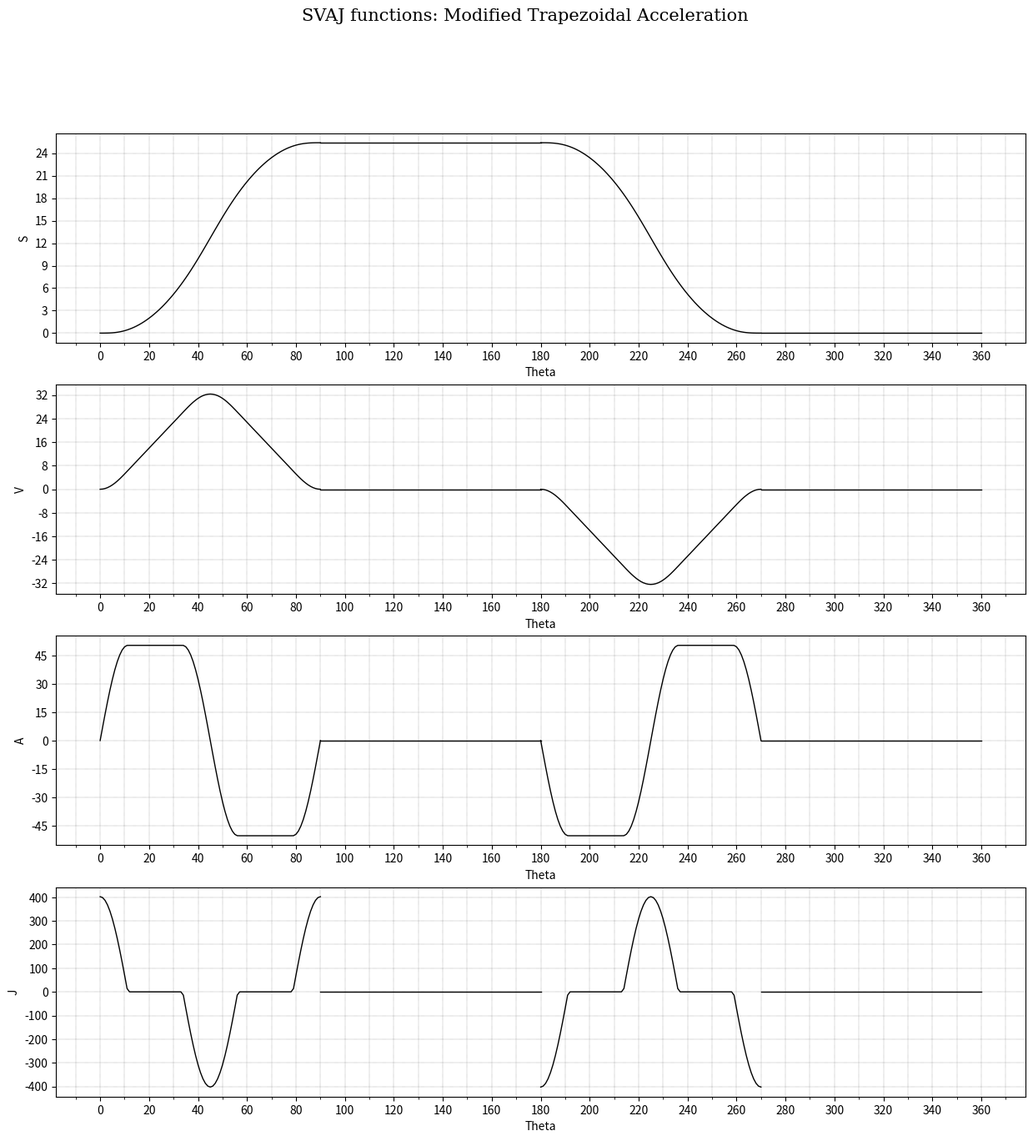

Here is the Python script that generated this plot: (Note: this script raises an exception after producing the figure.)
# -*- coding: utf-8 -*-
"""
Created on Wed Jan 22 11:10:36 2025

CAM Development project

SVAJ Equations: Modified Trapezoidal Acceleration - Full

@author: JMG
"""

import numpy as np
import math
import matplotlib as mpl
import matplotlib.pyplot as plt

""" Defining variables 

h       = Total follower linear displacement, mm
Theta   = Current angular displacement, rad
Beta    = Total angular displacement to achieve h or a dwell, rad

"""

# Assigning values

h = 25.4
Beta_deg = 90

Beta_rad = Beta_deg*(math.pi/180)

""" Uprise """

# Preallocating space for vectors

s_1 = np.zeros((91,1))
v_1 = np.zeros((91,1))
a_1 = np.zeros((91,1))
j_1 = np.zeros((91,1))

# Creating vectors for each value of Theta

for ii in range(0,91):
    
    Theta_deg = ii 
    Theta_rad = Theta_deg*(math.pi/180)
    
    CC = (h/Beta_rad**2)*(8*math.pi/(2+math.pi))
    
    if Theta_rad >= 0 and Theta_rad <= Beta_rad/8:
        
        # Region 1
        
        Argument = 4*math.pi*Theta_rad/Beta_rad
        
        s_1[ii,0] = (CC*Beta_rad/(4*math.pi))*(Theta_rad - (Beta_rad/(4*math.pi))*np.sin(Argument))
        
        v_1[ii,0] = (CC*Beta_rad/(4*math.pi))*(1-np.cos(Argument))
        
        a_1[ii,0] = CC*np.sin(Argument)
        
        j_1[ii,0] = (CC*4*math.pi/Beta_rad)*np.cos(Argument)
 
    elif Theta_rad > Beta_rad/8 and Theta_rad <= 3*Beta_rad/8:
        
        # Region 2
        
        s_1[ii,0] = CC*((Theta_rad**2/2)+((Theta_rad*Beta_rad)/(8*math.pi))*(2-math.pi)+((Beta_rad**2)/(128*math.pi**2))*(math.pi**2-8))
        
        v_1[ii,0] = CC*(Theta_rad + (Beta_rad/(8*math.pi))*(2 - math.pi))
        
        a_1[ii,0] = CC
        
        j_1[ii,0] = 0

    elif Theta_rad > 3*Beta_rad/8 and Theta_rad <= 5*Beta_rad/8:
        
        # Region 3
        
        Argument = (4*math.pi*Theta_rad/Beta_rad) - math.pi
        
        s_1[ii,0] = CC*Beta_rad*((Theta_rad*(math.pi+1)/(4*math.pi))-(Beta_rad/(16*math.pi**2))*np.sin(Argument)-(Beta_rad/16))
        
        v_1[ii,0] = (CC*Beta_rad/(4*math.pi))*((math.pi+1) - np.cos(Argument))
        
        a_1[ii,0] = CC*np.sin(Argument)
        
        j_1[ii,0] = CC*(4*math.pi/Beta_rad)*np.cos(Argument)

    elif Theta_rad > 5*Beta_rad/8 and Theta_rad <= 7*Beta_rad/8:
        
        # Region 4
        
        s_1[ii,0] = (-1*CC*Theta_rad**2/2) + (CC*Beta_rad*Theta_rad/(8*math.pi))*(7*math.pi+2) + (CC*Beta_rad**2/(128*math.pi**2))*(8-33*math.pi**2)
        
        v_1[ii,0] = -1*CC*Theta_rad + (CC*Beta_rad/(8*math.pi))*(7*math.pi+2)
        
        a_1[ii,0] = -1*CC
        
        j_1[ii,0] = 0

    else:         
        
        # Region 5
        
        Argument = (4*math.pi*Theta_rad/Beta_rad) - 3*math.pi
        
        s_1[ii,0] = (CC*Beta_rad)*((Theta_rad/(4*math.pi))+(Beta_rad/(16*math.pi**2))*(np.sin(Argument))+(Beta_rad/8))
        
        v_1[ii,0] = (CC*Beta_rad/(4*math.pi))*(1+np.cos(Argument))
        
        a_1[ii,0] = -1*CC*np.sin(Argument)
        
        j_1[ii,0] = -1*CC*(4*math.pi/Beta_rad)*np.cos(Argument)

""" Dwell """

# Preallocating space for vectors

s_2 = np.ones((91,1))
v_2 = np.zeros((91,1))
a_2 = np.zeros((91,1))
j_2 = np.zeros((91,1))

s_2 = h*s_2

""" Downfall """

# Preallocating space for vectors

s_3 = np.zeros((91,1))
v_3 = np.zeros((91,1))
a_3 = np.zeros((91,1))
j_3 = np.zeros((91,1))

s_3 = h - s_1
v_3 = -1*v_1
a_3 = -1*a_1
j_3 = -1*j_1

 
""" Dwell """

# Preallocating space for vectors

s_4 = np.zeros((91,1))
v_4 = np.zeros((91,1))
a_4 = np.zeros((91,1))
j_4 = np.zeros((91,1))

""" Arranging full vectors """

s = np.vstack((s_1[0:91,:],s_2[0:89,:],s_3[0:91,:],s_4[0:90,:]))

v = np.vstack((v_1[0:91,:],v_2[0:89,:],v_3[0:91,:],v_4[0:90,:]))

a = np.vstack((a_1[0:91,:],a_2[0:89,:],a_3[0:91,:],a_4[0:90,:]))

j = np.vstack((j_1[0:91,:],j_2[0:89,:],j_3[0:91,:],j_4[0:90,:]))

""" Maximum & Minimum values of VAJ """

Max_Velocity = np.max(v)
Max_Acceleration = np.max(a)
Max_Jerk = np.max(j)

Min_Velocity = np.min(v)
Min_Acceleration = np.min(a)
Min_Jerk = np.min(j)

print('Max_Velocity: ', Max_Velocity)
print('Min_Velocity: ', Min_Velocity)
print('Max_Acceleration: ', Max_Acceleration)
print('Min_Acceleration: ', Min_Acceleration)
print('Max_Jerk: ', Max_Jerk)
print('Min_Jerk: ', Min_Jerk)

""" Plotting functions """ 

Th_1 = np.arange(0,91)
Th_2 = np.arange(90,181)
Th_3 = np.arange(180,271)
Th_4 = np.arange(270,361)

# Creating one Figure and three Axes instances, the easy way...
# using plt.subplots(). The first two numbers indicate the size
# of the grid: four rows and one column of different plots, i.e.,
# four windows

fig,ax = plt.subplots(4,1,figsize=(15,15))

# Applying Axes object methods for plotting, specifying line properties
# through keywords, i.e., lw=linewidth, ls=linestyle, color, etc.
# Also, see how different plots in the grid are indexed

ax[0].plot(Th_1,s_1,Th_2,s_2,Th_3,s_3,Th_4,s_4,color='black',lw=1,ls='-')
ax[1].plot(Th_1,v_1,Th_2,v_2,Th_3,v_3,Th_4,v_4,color='black',lw=1,ls='-')
ax[2].plot(Th_1,a_1,Th_2,a_2,Th_3,a_3,Th_4,a_4,color='black',lw=1,ls='-')
ax[3].plot(Th_1,j_1,Th_2,j_2,Th_3,j_3,Th_4,j_4,color='black',lw=1,ls='-')

# Specifying number of ticks per axis

ax[0].xaxis.set_major_locator(mpl.ticker.MaxNLocator(20))
ax[0].yaxis.set_major_locator(mpl.ticker.MaxNLocator(10))
ax[0].xaxis.set_minor_locator(mpl.ticker.MaxNLocator(40))

ax[1].xaxis.set_major_locator(mpl.ticker.MaxNLocator(20))
ax[1].yaxis.set_major_locator(mpl.ticker.MaxNLocator(10))
ax[1].xaxis.set_minor_locator(mpl.ticker.MaxNLocator(40))

ax[2].xaxis.set_major_locator(mpl.ticker.MaxNLocator(20))
ax[2].yaxis.set_major_locator(mpl.ticker.MaxNLocator(10))
ax[2].xaxis.set_minor_locator(mpl.ticker.MaxNLocator(40))

ax[3].xaxis.set_major_locator(mpl.ticker.MaxNLocator(20))
ax[3].yaxis.set_major_locator(mpl.ticker.MaxNLocator(10))
ax[3].xaxis.set_minor_locator(mpl.ticker.MaxNLocator(40))

# Setting grids

ax[0].grid(color="black",which="both",ls=":",lw=0.25)
ax[1].grid(color="black",which="both",ls=":",lw=0.25)
ax[2].grid(color="black",which="both",ls=":",lw=0.25)
ax[3].grid(color="black",which="both",ls=":",lw=0.25)

# Figure title

fig.suptitle('SVAJ functions: Modified Trapezoidal Acceleration',fontsize=15,fontname="serif",
             color="black") 

# Setting titles for each axis

ax[0].set_xlabel("Theta")
ax[0].set_ylabel("S")
ax[1].set_xlabel("Theta")
ax[1].set_ylabel("V")
ax[2].set_xlabel("Theta")
ax[2].set_ylabel("A")
ax[3].set_xlabel("Theta")
ax[3].set_ylabel("J")

# Saving figure

fig.savefig("z - Modified Trapezoidal Acceleration",dpi=400,facecolor="#f1f1f1")


""" Exporting data to Excel """

import pandas as pd

# Sheet 1: Maximum & Minimum values of VAJ

Resumen = pd.DataFrame({
    'Parameter': ['Max_Velocity','Min_Velocity','Max_Acceleration',
                  'Min_Acceleration','Max_Jerk','Min_Jerk'],
    'Value': [Max_Velocity,Min_Velocity,Max_Acceleration,
              Min_Acceleration,Max_Jerk,Min_Jerk],
    'Units': ['(mm/rad)','(mm/rad)','(mm/rad²)',
              '(mm/rad²)','(mm/rad³)','(mm/rad³)']})

# Sheet 2: Full SVAJ vectors for each degree of Theta

Datos = pd.DataFrame({
    'Theta (deg)': np.arange(0,s.shape[0]),
    'S (mm)': s[:,0],
    'V (mm/rad)': v[:,0],
    'A (mm/rad²)': a[:,0],
    'J (mm/rad³)': j[:,0]})

# Saving Excel file

with pd.ExcelWriter("z - Modified Trapezoidal Acceleration.xlsx") as writer:
    Resumen.to_excel(writer,sheet_name='Max_Min',index=False)
    Datos.to_excel(writer,sheet_name='SVAJ',index=False)
